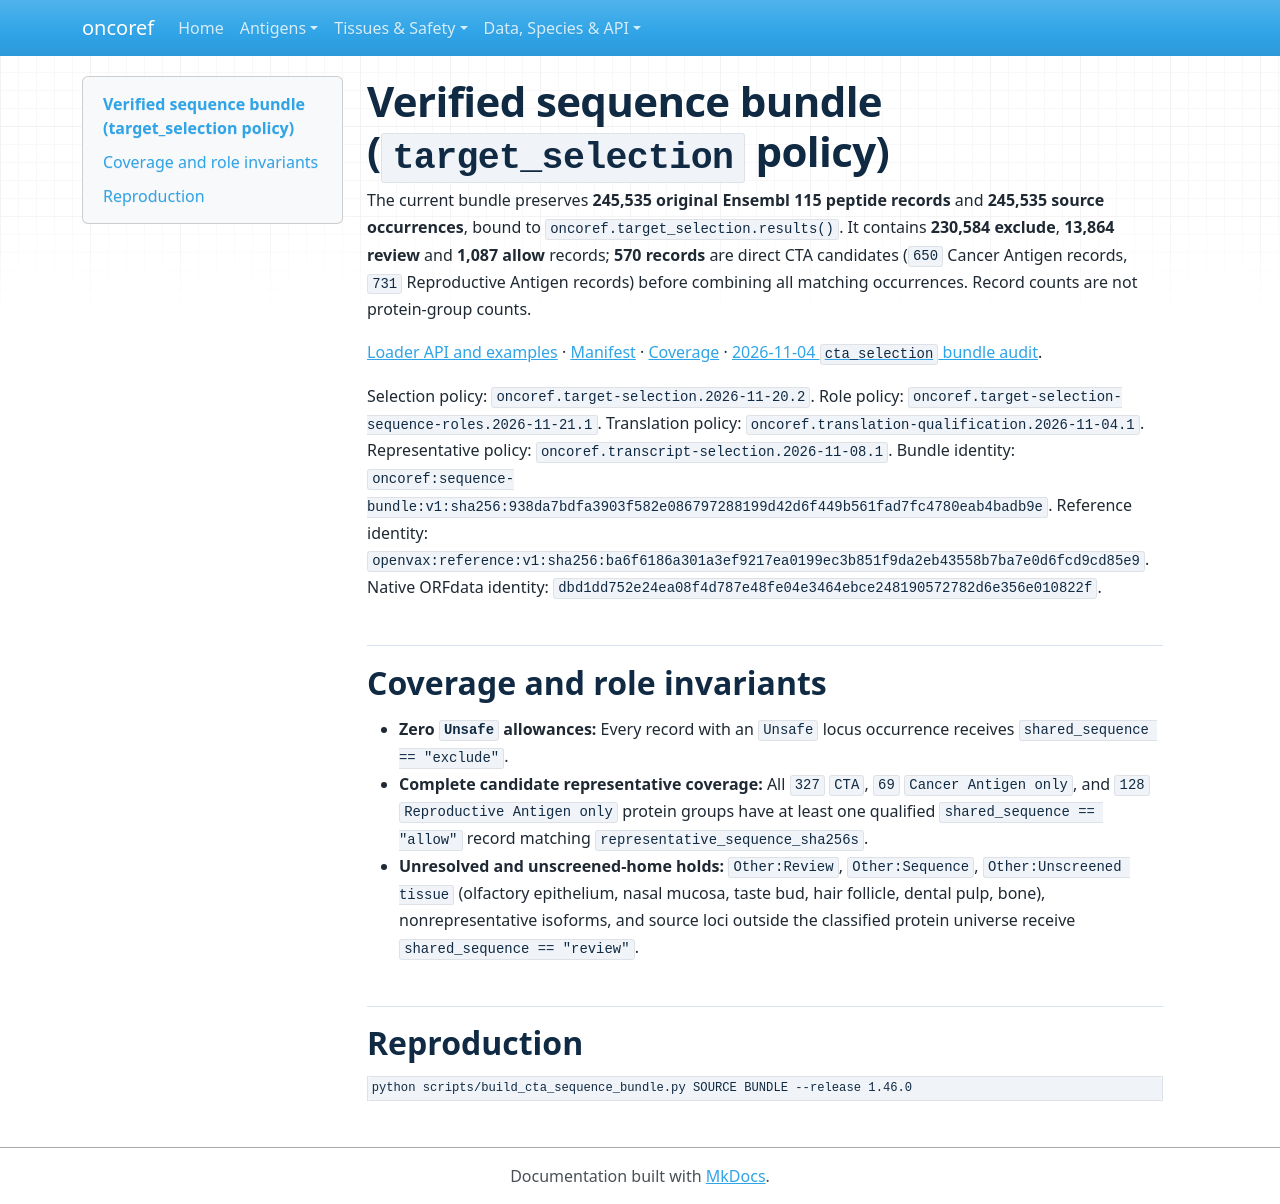

repository: pirl-unc/oncoref · page: audits/sequence-bundle-20261121/index.html · generator: mkdocs

# Verified sequence bundle (`target_selection` policy)

The current bundle preserves **245,535 original Ensembl 115 peptide records**
and **245,535 source occurrences**, bound to `oncoref.target_selection.results()`.
It contains **230,584 exclude**, **13,864 review** and **1,087 allow** records;
**570 records** are direct CTA candidates (`650` Cancer Antigen records,
`731` Reproductive Antigen records) before combining all matching occurrences.
Record counts are not protein-group counts.

[Loader API and examples](../../sequence-bundle.md) · [Manifest](manifest.json)
· [Coverage](coverage.json) · [2026-11-04 `cta_selection` bundle audit](../sequence-bundle-20261104/index.md).

Selection policy: `oncoref.target-selection.2026-11-20.2`.
Role policy: `oncoref.target-selection-sequence-roles.2026-11-21.1`.
Translation policy: `oncoref.translation-qualification.2026-11-04.1`.
Representative policy: `oncoref.transcript-selection.2026-11-08.1`.
Bundle identity: `oncoref:sequence-bundle:v1:sha256:938da7bdfa3903f582e086797288199d42d6f449b561fad7fc4780eab4badb9e`.
Reference identity: `openvax:reference:v1:sha256:ba6f6186a301a3ef9217ea0199ec3b851f9da2eb43558b7ba7e0d6fcd9cd85e9`.
Native ORFdata identity: `dbd1dd752e24ea08f4d787e48fe04e3464ebce248190572782d6e356e010822f`.

## Coverage and role invariants

- **Zero `Unsafe` allowances:** Every record with an `Unsafe` locus occurrence receives `shared_sequence == "exclude"`.
- **Complete candidate representative coverage:** All `327` `CTA`, `69` `Cancer Antigen only`, and `128` `Reproductive Antigen only` protein groups have at least one qualified `shared_sequence == "allow"` record matching `representative_sequence_sha256s`.
- **Unresolved and unscreened-home holds:** `Other:Review`, `Other:Sequence`, `Other:Unscreened tissue` (olfactory epithelium, nasal mucosa, taste bud, hair follicle, dental pulp, bone), nonrepresentative isoforms, and source loci outside the classified protein universe receive `shared_sequence == "review"`.

## Reproduction

```sh
python scripts/build_cta_sequence_bundle.py SOURCE BUNDLE --release 1.46.0
```
